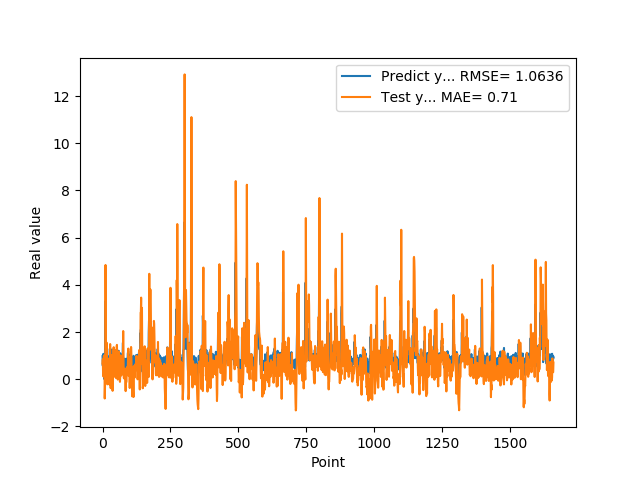

The file beside this chart, header and first rows:
9.743152856830000763e-01, 6.598416205902672971e-01
5.654720067979999154e-01, 8.363856313319211200e-01
7.307389974590000614e-01, 1.887613756138375454e-01
1.074290990829999792e+00, 1.189150236883734779e-01
9.521890282630000035e-01, 8.922648714009348003e-01
9.879170060160000766e-01, 9.812949831393195099e-01
1.011654973029999960e+00, 9.365825234842564129e-01
0.000000000000000000e+00, 1.011531473883243271e+00
7.643579840659999736e-01, -8.187928542476435867e-01
7.788103222849999119e-01, -3.478261853501076750e-01
3.306220054629999794e+00, 3.879860403584413087e-01
1.055441975589999970e+00, 4.842178788725845173e+00
7.543110251430000801e-01, 3.031527339136454557e+00
7.915459871289999283e-01, 6.056044776812279373e-01
1.409499049189999909e+00, 4.019973905503276823e-01
8.875439763070001042e-01, 1.549203794991023564e+00
6.401469707490000660e-01, 1.160373330238500644e+00
5.082880258560000808e-01, 2.470353057099841931e-01
8.640019893649999450e-01, -2.185575191280616780e-01
5.725920200349999822e-01, 3.083381068118160040e-01
8.469420075419999971e-01, 1.024760508794358149e-01
9.181020259860001032e-01, 3.365557169861770337e-01
7.976629734039999420e-01, 7.154586468091475027e-01
9.608020186419998776e-01, 5.612482019991590354e-01
9.555831551549999192e-01, 7.481163412117919354e-01
3.470349907879999862e-01, 8.858618454138817988e-01
9.546210169789999256e-01, -2.283673685789810170e-01
1.293938040730000072e+00, 3.231408079851079140e-01
5.251880288119999962e-01, 1.489553313060529849e+00
4.773890078070000542e-01, 3.992363492743395414e-01
1.275226235389999907e+00, -3.806290236134286520e-01
8.723750114439999814e-01, 1.021370248222762234e+00
8.355640172959999390e-01, 1.014968596355743546e+00
7.321749925609999377e-01, 5.888344060479540065e-01
7.640249729160000225e-01, 3.677276460635420796e-01
4.072830080990000323e-01, 3.318581426837123316e-01
4.752210080619999610e-01, -2.907445471410559645e-01
8.781340122220000488e-01, -4.935248582841818554e-01
7.414129972460000717e-01, 3.034514961401647004e-01
1.258002042770000051e+00, 4.229893238483107276e-01
1.069700956339999953e+00, 1.232402284419469307e+00
7.274609804150000691e-01, 1.356529538256592060e+00
7.892770171170000459e-01, 5.694937454280455391e-01
6.237750053410000550e-01, 3.734575078732418896e-01
6.914690136910000007e-01, 1.283041611343912203e-01
8.557710051540000640e-01, 1.008975043451110637e-01
7.093830108640000187e-01, 4.613560768962851055e-01
1.014547944070000041e+00, 3.445141354887398810e-01
1.115731000900000103e+00, 7.650174345212201743e-01
4.182830154900000208e-01, 1.223091401922401733e+00
1.002280950550000105e+00, 4.563655921125692183e-02
1.218860983849999968e+00, 4.754253473461806379e-01
1.143296003339999922e+00, 1.397593249401827276e+00
6.528189778330000248e-01, 1.454526289325253741e+00
6.746559739110000731e-01, 4.990687603932632554e-01
6.009536385540000802e-01, 9.683803558597843530e-02
6.694570183749999348e-01, -1.764041722377421642e-02
6.538079977039999990e-01, 3.988688500105535412e-02
7.814120054240000224e-01, 7.404034089262040430e-02
1.206303954120000022e+00, 2.919925356127509031e-01
8.469259738919999725e-01, 1.175912658359855145e+00
... 1,599 more rows
